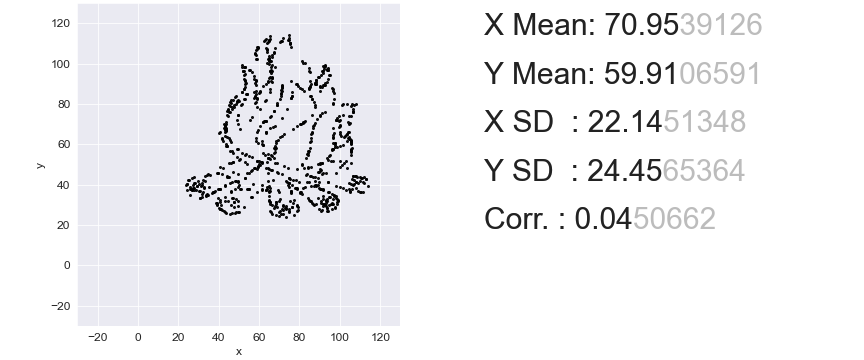

Data behind this chart, as committed beside it:
112.06561085972851, 40.70103092783505
89.57, 93.44
59.23, 49.19
93.94, 96.8
85.9, 48.77
87.12, 29.71
82.85, 38.85
45.99, 80.67
96.49, 68.18
104.7, 62.61
82.13, 71.03
97.61, 60.54
49.55, 41.56
99.95, 69.46
54.03, 85.17
110.1, 36.13
63.5, 37.42
87.94, 89.88
70.73, 83.81
54.44, 37.85
59.53, 107.7
53.12, 54.9
74.7, 41.06
24.2, 40.13
52.91, 82.38
96.79, 64.75
98.83, 31.92
47.21, 51.12
31.74, 33.78
64.42, 48.12
52.81, 51.19
100.3, 48.77
91.4, 37.56
68.39, 31.57
86.61, 68.18
43.95, 59.04
34.38, 35.35
52.91, 89.88
91.09, 45.13
53.02, 43.2
64.32, 110.6
91.4, 89.59
64.93, 53.05
31.94, 40.06
53.32, 55.05
35.1, 38.85
28.17, 41.06
82.64, 100.4
61.67, 37.77
56.07, 46.91
52.61, 94.37
91.19, 96.37
41.82, 27.43
114.0, 39.56
65.03, 32.35
102.5, 64.33
73.17, 24.0
71.65, 29.64
65.74, 54.48
84.98, 58.26
89.97, 88.23
... 789 more rows
